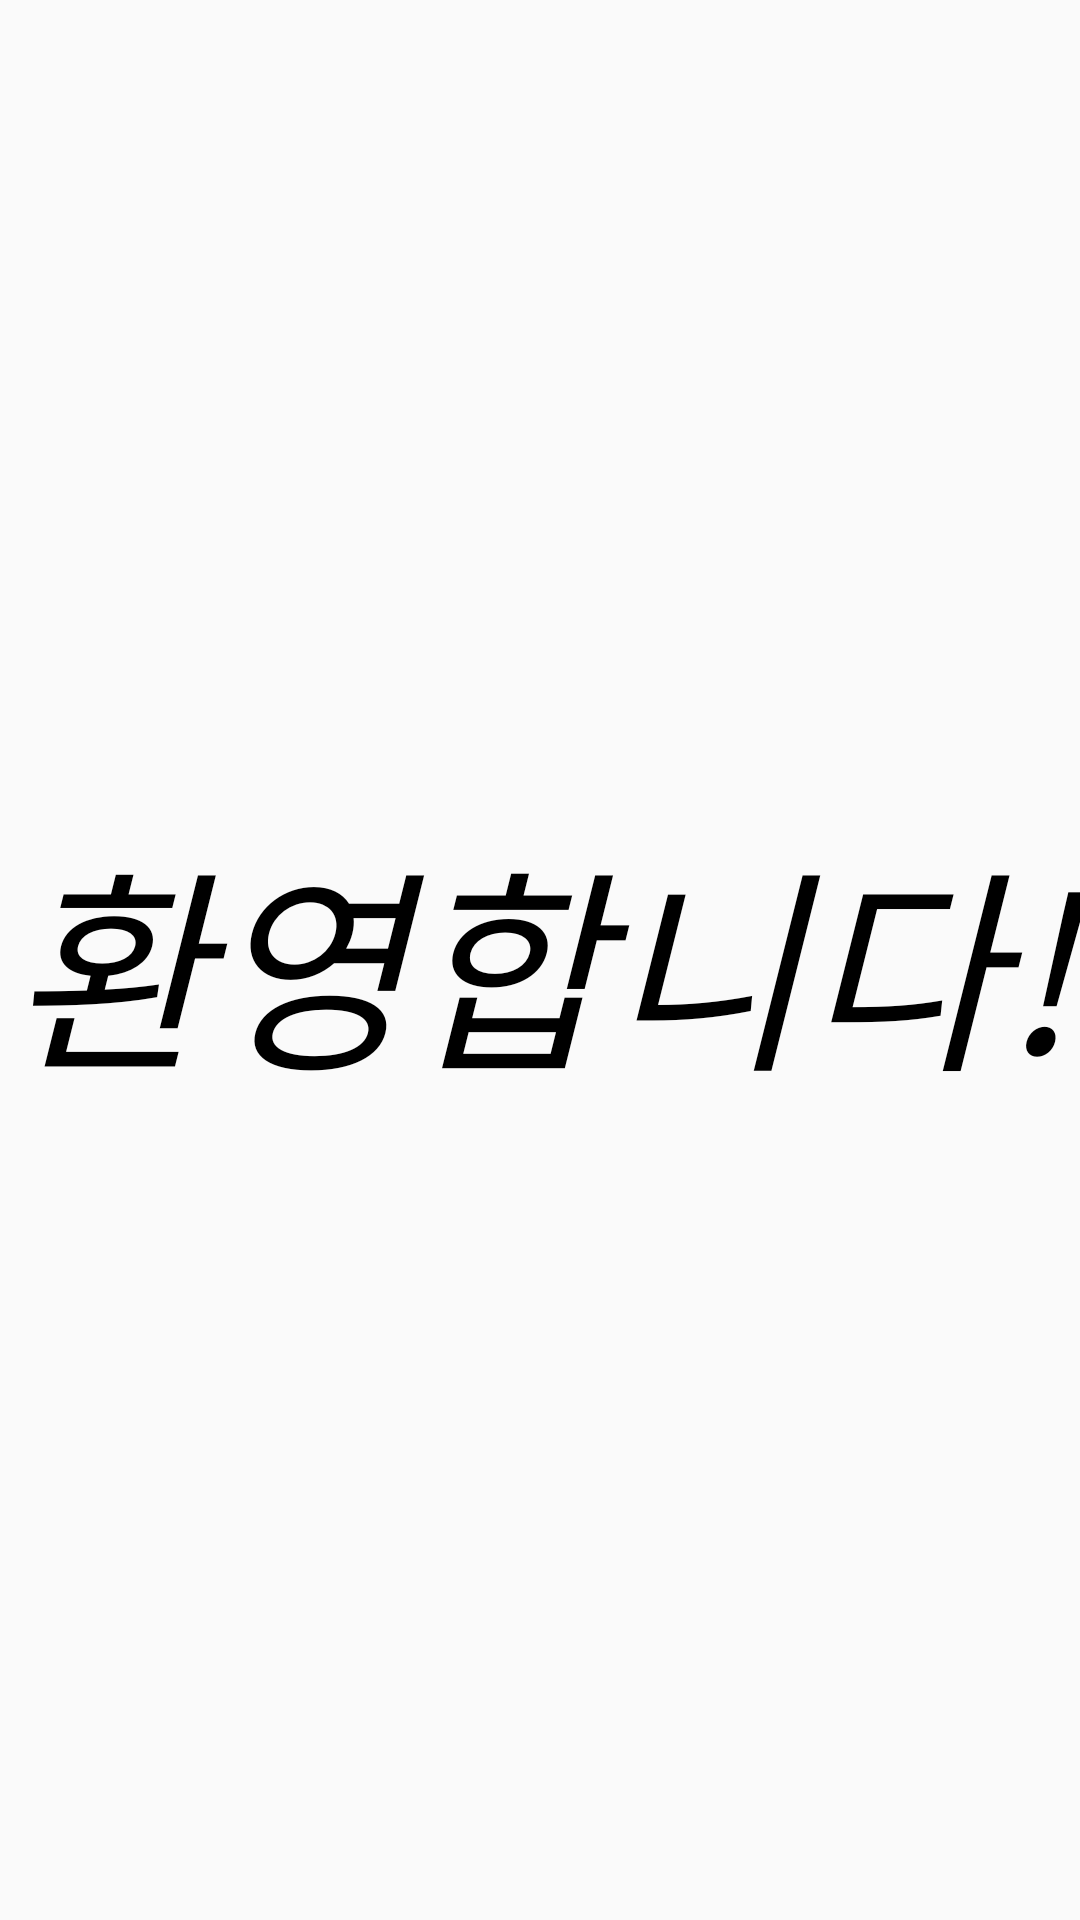

Android layout source for this screen:
<!-- AndroidManifest.xml: application theme Theme.Imbyungsin -->
<!-- res/layout/welcome.xml -->
<?xml version="1.0" encoding="utf-8"?>
<LinearLayout xmlns:android="http://schemas.android.com/apk/res/android"
    android:layout_width="match_parent"
    android:layout_height="match_parent"
    android:orientation="vertical"
    android:gravity="center">

    <TextView
        android:layout_width="412dp"
        android:layout_height="wrap_content"
        android:text="환영합니다!"
        android:textColor="@android:color/black"
        android:textSize="72sp"
        android:textAlignment="center"
        android:textStyle="italic" />
</LinearLayout>
<!-- resources referenced by this layout -->
<resources>
  <style name="Theme.Imbyungsin" parent="android:Theme.Material.Light.NoActionBar" />
</resources>
